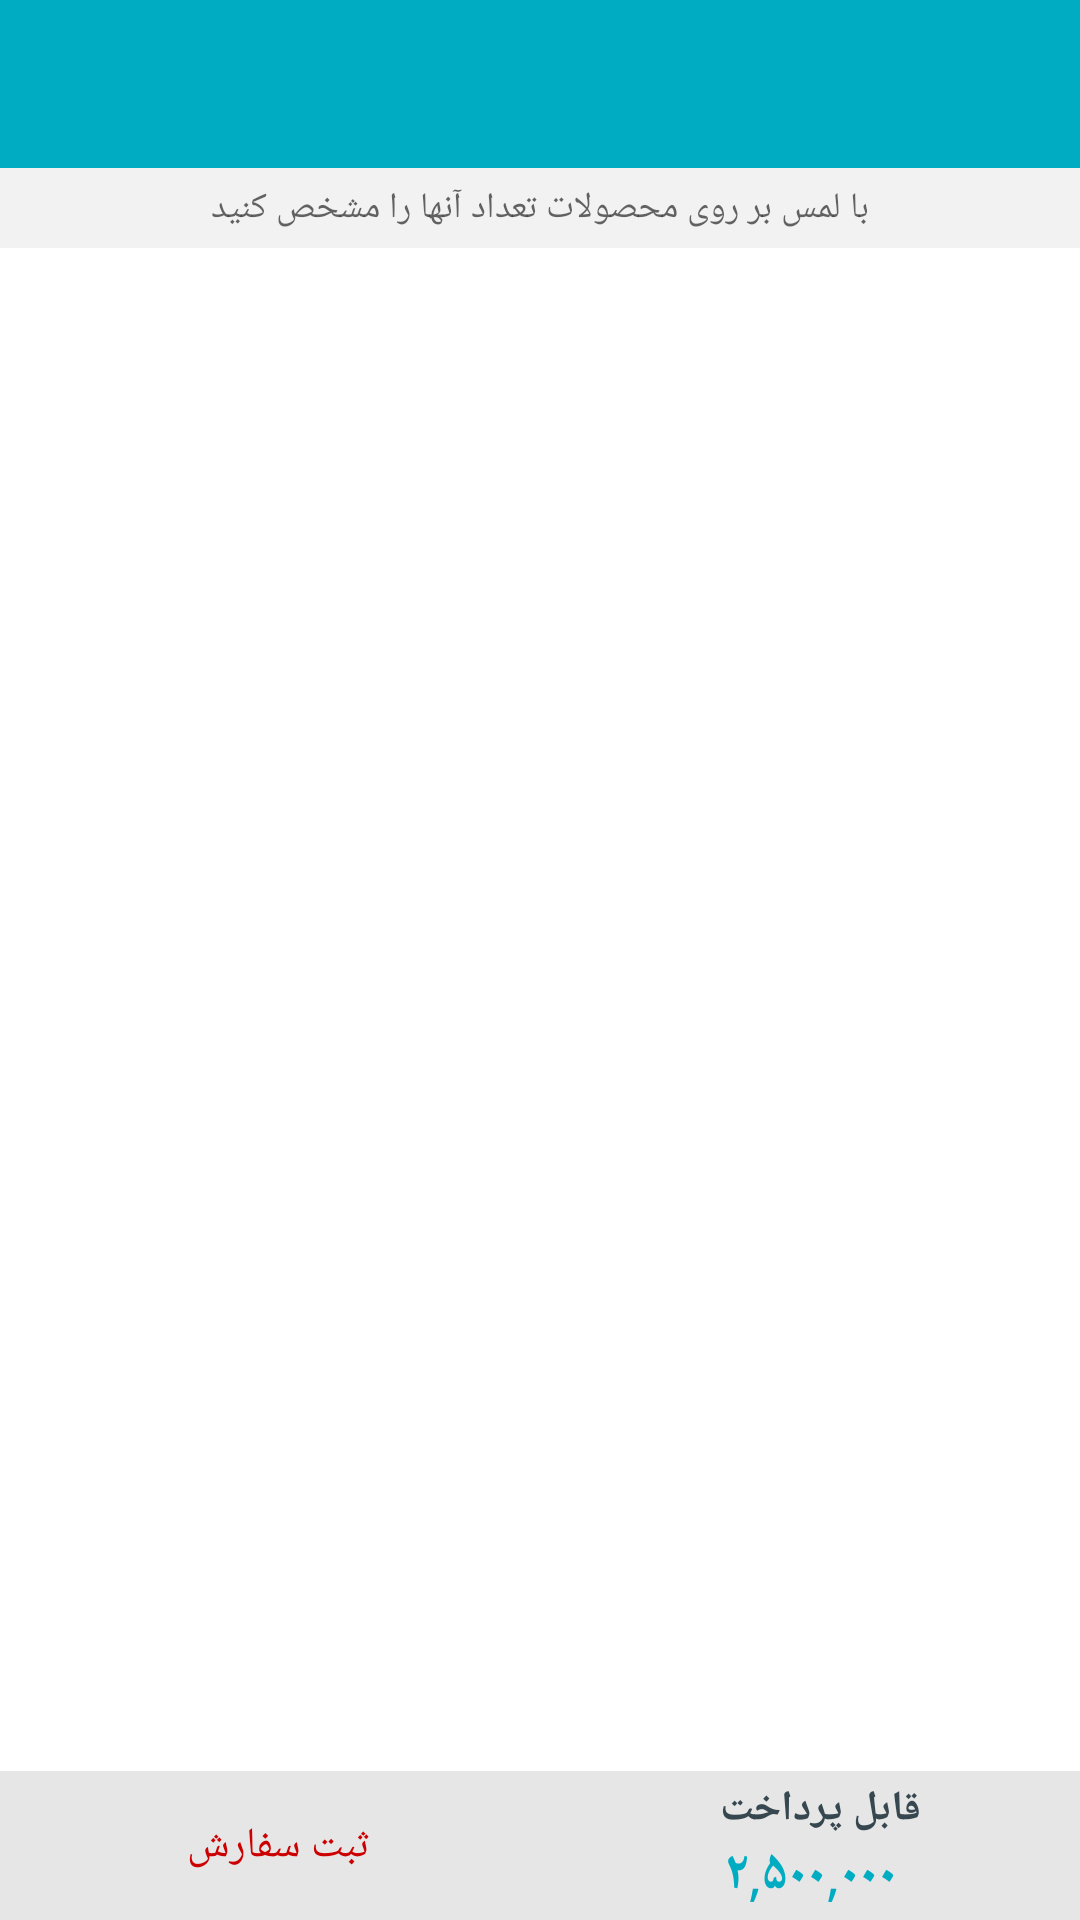

Here is an Android app screen rendered from its layout file. Give the layout XML and the strings, colors and styles it references.
<!-- AndroidManifest.xml: application theme AppTheme -->
<!-- res/layout/activity_shopping_cart.xml -->
<?xml version="1.0" encoding="utf-8"?>

<LinearLayout xmlns:android="http://schemas.android.com/apk/res/android"
    android:layout_width="match_parent"
    android:layout_height="match_parent"
    android:background="@color/grey_5"
    android:orientation="vertical">

    <com.google.android.material.appbar.AppBarLayout
        android:id="@+id/appbar_layout"
        android:layout_width="match_parent"
        android:layout_height="wrap_content">

        <include layout="@layout/toolbar" />

    </com.google.android.material.appbar.AppBarLayout>

    <TextView
        android:layout_gravity="center"
        android:text="@string/desc_shopping_cart"
        android:padding="@dimen/spacing_medium"
        android:textAppearance="@style/TextAppearance.AppCompat.Caption"
        android:textColor="@color/browser_actions_title_color"
        android:layout_width="wrap_content"
        android:layout_height="wrap_content"/>

    <RelativeLayout
        android:layout_width="match_parent"
        android:layout_height="0dp"
        android:layout_weight="1">

        <androidx.recyclerview.widget.RecyclerView
            android:id="@+id/recyclerView"
            android:layout_width="match_parent"
            android:layout_height="match_parent"
            android:background="@android:color/white"
            android:scrollbars="vertical"
            android:scrollingCache="true" />

        <include
            android:id="@+id/lyt_no_item"
            layout="@layout/include_no_item"
            android:visibility="gone" />

    </RelativeLayout>

    <LinearLayout
        android:layout_width="match_parent"
        android:layout_height="wrap_content"
        android:background="@color/grey_10"
        android:gravity="center_vertical"
        android:orientation="horizontal"
        android:padding="@dimen/spacing_small">

        <LinearLayout
            android:layout_marginStart="50dp"
            android:layout_marginEnd="50dp"
            android:orientation="vertical"
            android:gravity="center"
            android:layout_width="wrap_content"
            android:layout_height="wrap_content">
            <TextView
                android:layout_width="wrap_content"
                android:layout_height="wrap_content"
                android:text="@string/total"
                android:textAppearance="@style/TextAppearance.AppCompat.Small"
                android:textColor="@color/grey_80"
                android:textStyle="bold" />

            <TextView
                android:id="@+id/price_total"
                android:layout_width="wrap_content"
                android:layout_height="wrap_content"
                android:text="۲,۵۰۰,۰۰۰"
                android:textAppearance="@style/TextAppearance.AppCompat.Medium"
                android:textColor="@color/colorPrimary"
                android:textStyle="bold" />
        </LinearLayout>

        <TextView
            android:layout_width="wrap_content"
            android:layout_height="wrap_content"
            android:text="@string/before_tax"
            android:textAppearance="@style/TextAppearance.AppCompat.Subhead"
            android:textColor="@color/grey_60"
            android:textStyle="normal" />

        <TextView
            android:id="@+id/check_out"
            android:textAlignment="center"
            android:layout_width="0dp"
            android:layout_height="wrap_content"
            android:paddingEnd="0dp"
            android:paddingStart="0dp"
            android:layout_weight="1"
            android:padding="@dimen/spacing_medium"
            android:text="@string/process_checkout"
            android:textAppearance="@style/TextAppearance.AppCompat.Small"
            android:textColor="@android:color/holo_red_dark"
            android:gravity="center_horizontal" />

    </LinearLayout>

</LinearLayout>
<!-- res/layout/toolbar.xml (included above) -->
<?xml version="1.0" encoding="utf-8"?>

<androidx.appcompat.widget.Toolbar
    xmlns:android="http://schemas.android.com/apk/res/android"
    xmlns:app="http://schemas.android.com/apk/res-auto"
    android:id="@+id/toolbar"
    android:layout_width="match_parent"
    android:layout_height="?attr/actionBarSize"
    android:background="?attr/colorPrimary"
    app:contentInsetStartWithNavigation="0dp"
    app:paddingEnd="@dimen/spacing_medium"
    android:theme="@style/ThemeOverlay.AppCompat.Dark.ActionBar"
    app:popupTheme="@style/ThemeOverlay.AppCompat.Light"/>
<!-- res/layout/include_no_item.xml (included above) -->
<?xml version="1.0" encoding="utf-8"?>

<RelativeLayout xmlns:android="http://schemas.android.com/apk/res/android"
    android:layout_width="match_parent"
    android:layout_height="match_parent"
    android:orientation="vertical">

    <LinearLayout
        android:layout_width="wrap_content"
        android:layout_height="wrap_content"
        android:layout_centerInParent="true"
        android:gravity="center"
        android:orientation="vertical">

        <ImageView
            android:layout_width="@dimen/no_item_img_size"
            android:layout_height="@dimen/no_item_img_size"
            android:src="@drawable/img_no_item" />

        <TextView
            android:id="@+id/no_item_message"
            android:layout_width="wrap_content"
            android:layout_height="wrap_content"
            android:text="@string/no_item"
            android:textAppearance="@style/TextAppearance.AppCompat.Subhead"
            android:textColor="@color/grey_60"
            android:textStyle="bold" />
    </LinearLayout>

</RelativeLayout>
<!-- resources referenced by this layout -->
<resources>
  <color name="colorPrimary">#00acc1</color>
  <color name="grey_10">#e6e6e6</color>
  <color name="grey_5">#f2f2f2</color>
  <color name="grey_60">#666666</color>
  <color name="grey_80">#37474F</color>
  <dimen name="no_item_img_size">80dp</dimen>
  <dimen name="spacing_medium">5dp</dimen>
  <dimen name="spacing_small">3dp</dimen>
  <string name="before_tax" />
  <string name="desc_shopping_cart">با لمس بر روی محصولات تعداد آنها را مشخص کنید</string>
  <string name="no_item">خالی</string>
  <string name="process_checkout">ثبت سفارش</string>
  <string name="total">قابل پرداخت  </string>
  <style name="AppTheme" parent="Theme.AppCompat.Light.NoActionBar">
          
          <item name="colorPrimary">@color/colorPrimary</item>
          <item name="colorPrimaryDark">@color/colorPrimaryDark</item>
          <item name="colorAccent">@color/colorAccent</item>
          <item name="colorControlNormal">@color/grey_60</item>
          <item name="android:layoutDirection" tools:ignore="NewApi">rtl</item>
          <item name="android:direction">right_to_left</item>
          <item name="fontFamily">@font/iran_sans_medium</item>
      </style>
  <color name="colorPrimaryDark">#00838f</color>
  <color name="colorAccent">#0288d1</color>
</resources>
